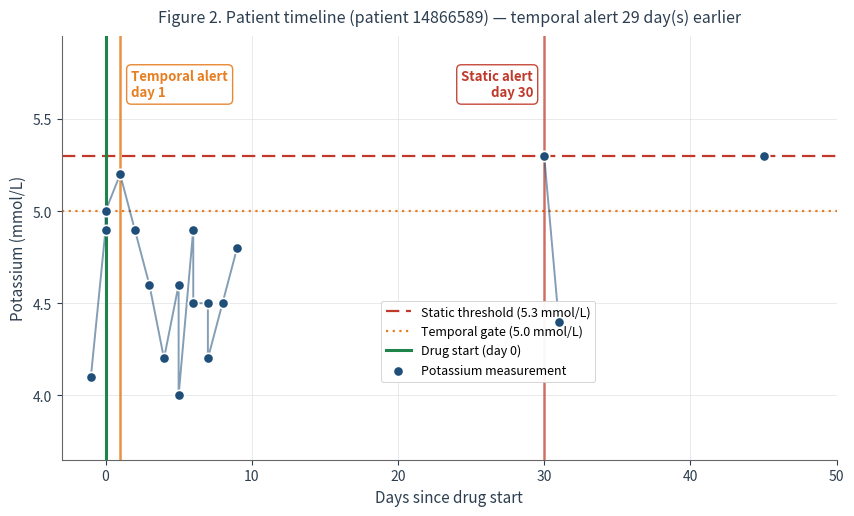

Write Python code to recreate this figure. (Note: this script raises an exception after producing the figure.)
"""Mockup of the expected Fig 2 output — generated independently from the
actual pipeline using the data points observed in the earlier successful
render of patient 14866589. Used as a visual target while waiting for the
regenerate_figures.py run to finish.
"""
import matplotlib
matplotlib.use("Agg")
import matplotlib.pyplot as plt
import numpy as np

# Observed data points from patient 14866589 (ACE/ARB → potassium)
days = np.array([-1, 0, 0, 1, 2, 3, 4, 5, 5, 6, 6, 7, 7, 8, 9, 30, 31, 45], dtype=float)
vals = np.array([4.1, 4.9, 5.0, 5.2, 4.9, 4.6, 4.2, 4.6, 4.0, 4.9, 4.5, 4.5, 4.2, 4.5, 4.8, 5.3, 4.4, 5.3])

# Scenario constants
static_thr = 5.3
temporal_gate = 5.0
day_temporal_alert = 1
day_static_alert = 30
label_window = 30

# Axes (two-stage logic from the fixed code)
clinical_lo, clinical_hi = -30.0, label_window + 20.0  # -30, 50
mask = (days >= clinical_lo) & (days <= clinical_hi)
days_in = days[mask]
vals_in = vals[mask]
data_lo, data_hi = float(np.min(days_in)), float(np.max(days_in))
alerts = [day_temporal_alert, day_static_alert]
x_lo = max(min(data_lo - 2.0, -3.0), clinical_lo)
must_show_hi = max([data_hi] + alerts)
x_hi = min(must_show_hi + 5.0, clinical_hi)

# Line-break across gaps > 7 days
MAX_GAP = 7
plot_days = days_in.astype(float).copy()
plot_vals = vals_in.astype(float).copy()
gaps = np.diff(plot_days)
breaks = np.where(gaps > MAX_GAP)[0]
for i in reversed(breaks):
    plot_days = np.insert(plot_days, i + 1, np.nan)
    plot_vals = np.insert(plot_vals, i + 1, np.nan)

# Y-range with headroom for badges
y_lo = min(float(np.nanmin(vals_in)), temporal_gate) - 0.35
y_hi = max(float(np.nanmax(vals_in)), static_thr) + 0.65

# Palette
C_DATA      = "#1f4e79"
C_STATIC    = "#c0392b"
C_TEMPORAL  = "#e67e22"
C_DRUGSTART = "#1e8449"
C_TEXT      = "#2c3e50"

fig, ax = plt.subplots(figsize=(10, 5.5))
ax.grid(True, color="#dadce0", linewidth=0.6, alpha=0.7, zorder=0)
ax.set_axisbelow(True)

ax.axhline(static_thr, ls=(0, (6, 3)), color=C_STATIC, lw=1.6, zorder=2,
           label=f"Static threshold ({static_thr} mmol/L)")
ax.axhline(temporal_gate, ls=(0, (1, 2)), color=C_TEMPORAL, lw=1.6, zorder=2,
           label=f"Temporal gate ({temporal_gate} mmol/L)")

ax.axvline(0, color=C_DRUGSTART, lw=2.2, zorder=3, label="Drug start (day 0)")
ax.axvline(day_temporal_alert, color=C_TEMPORAL, lw=1.8, alpha=0.85, zorder=3)
ax.axvline(day_static_alert, color=C_STATIC, lw=1.8, alpha=0.7, zorder=3)

ax.plot(plot_days, plot_vals, "-", color=C_DATA, lw=1.4, alpha=0.55, zorder=4)
ax.scatter(days_in, vals_in, color=C_DATA, s=55, edgecolors="white",
           linewidths=1.2, zorder=10, label="Potassium measurement")

badge = dict(boxstyle="round,pad=0.35", facecolor="white",
             edgecolor="none", alpha=0.92)
ax.annotate(f"Temporal alert\nday {day_temporal_alert}",
            xy=(day_temporal_alert, y_hi - 0.18),
            xytext=(8, 0), textcoords="offset points",
            ha="left", va="top",
            color=C_TEMPORAL, fontsize=9.5, fontweight="bold",
            bbox={**badge, "edgecolor": C_TEMPORAL, "linewidth": 1.0},
            zorder=15)
ax.annotate(f"Static alert\nday {day_static_alert}",
            xy=(day_static_alert, y_hi - 0.18),
            xytext=(-8, 0), textcoords="offset points",
            ha="right", va="top",
            color=C_STATIC, fontsize=9.5, fontweight="bold",
            bbox={**badge, "edgecolor": C_STATIC, "linewidth": 1.0},
            zorder=15)

gap_days = day_static_alert - day_temporal_alert
ax.set_title(f"Figure 2. Patient timeline (patient 14866589) "
             f"— temporal alert {gap_days} day(s) earlier",
             fontsize=11.5, color=C_TEXT, pad=10)
ax.set_xlabel("Days since drug start", fontsize=11, color=C_TEXT)
ax.set_ylabel("Potassium (mmol/L)", fontsize=11, color=C_TEXT)
ax.tick_params(colors=C_TEXT, labelsize=10)

ax.set_xlim(x_lo, x_hi)
ax.set_ylim(y_lo, y_hi)

for s in ("top", "right"):
    ax.spines[s].set_visible(False)
for s in ("bottom", "left"):
    ax.spines[s].set_color("#666666")
    ax.spines[s].set_linewidth(0.8)

leg = ax.legend(fontsize=9, loc="center", bbox_to_anchor=(0.55, 0.28),
                frameon=True, framealpha=0.95, edgecolor="#cccccc")
leg.get_frame().set_linewidth(0.6)

out = "paper/figures/fig2_mockup.png"
fig.savefig(out, dpi=220, bbox_inches="tight", facecolor="white")
plt.close(fig)
print(f"Wrote {out}  (x: {x_lo:.0f} to {x_hi:.0f},  y: {y_lo:.2f} to {y_hi:.2f})")
